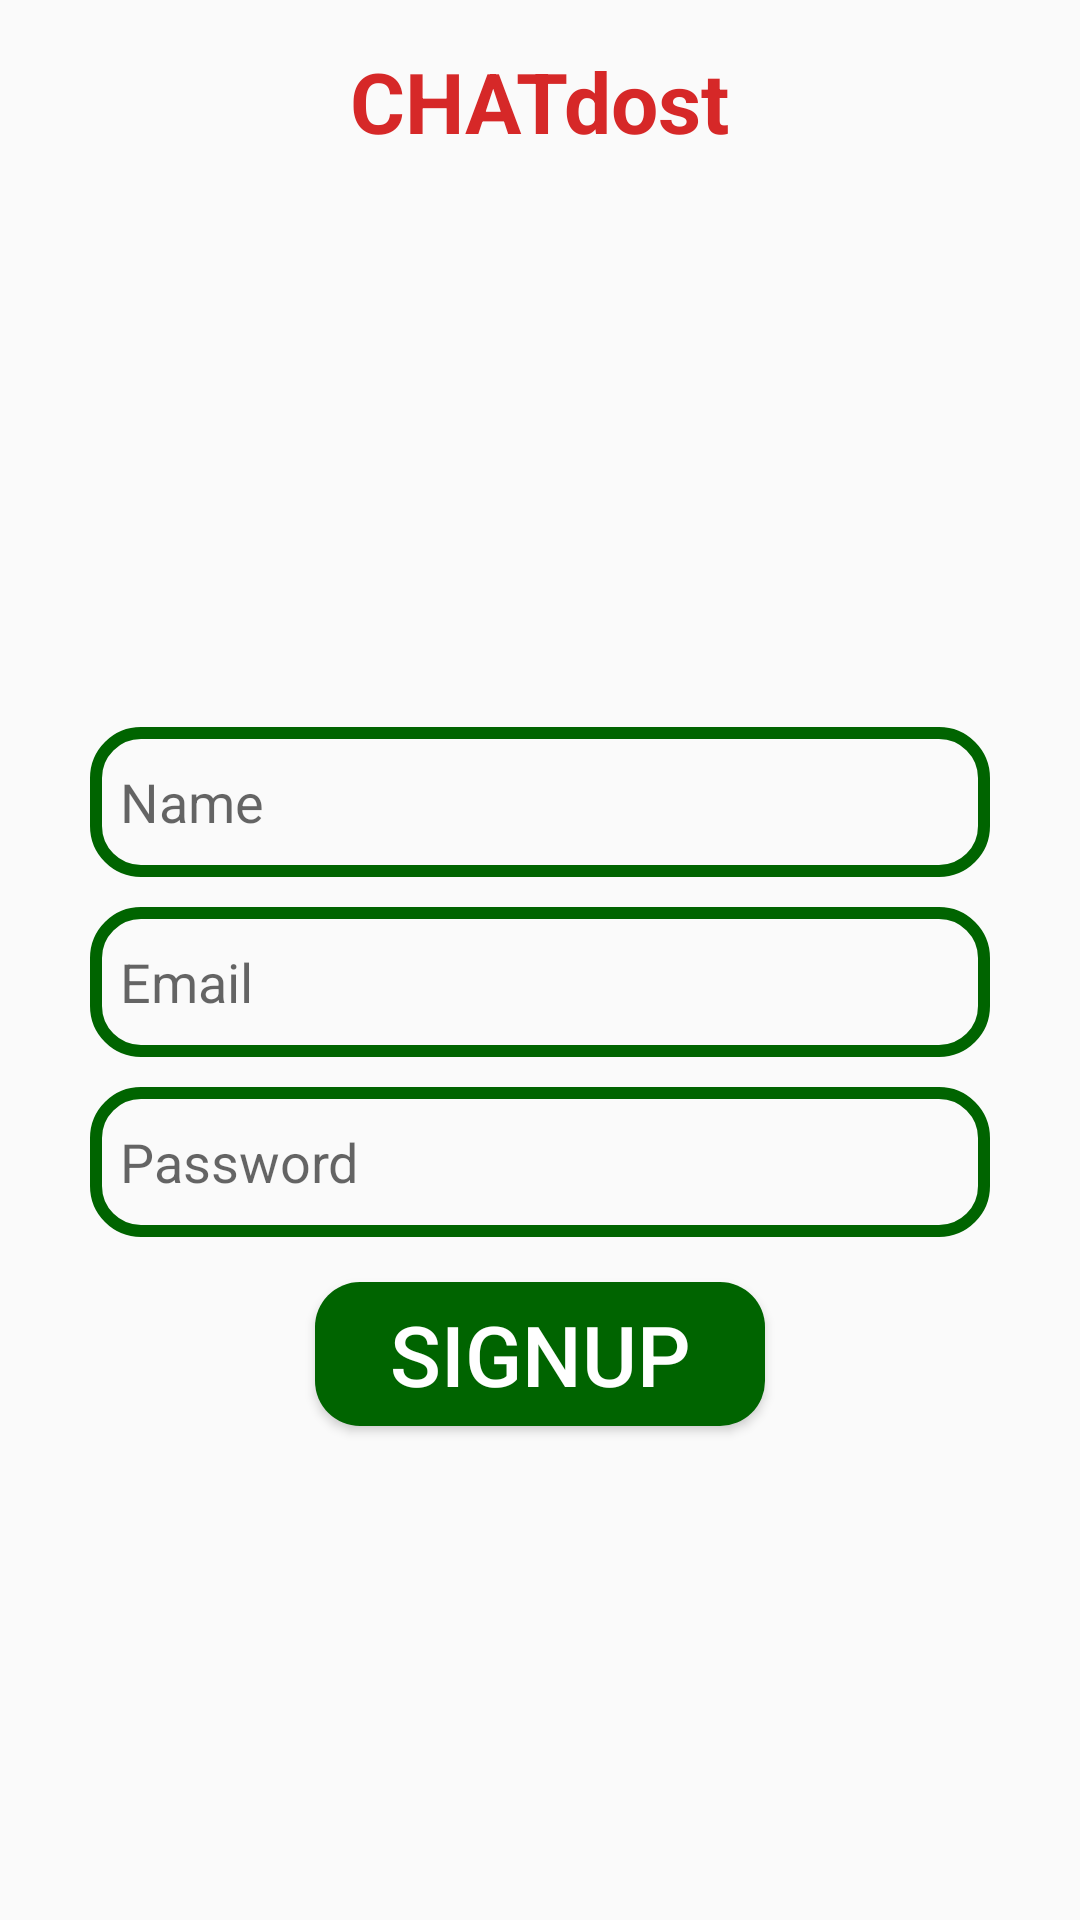

Here is an Android app screen rendered from its layout file. Give the layout XML and the strings, colors and styles it references.
<!-- AndroidManifest.xml: application theme Theme.ChatApp -->
<!-- res/layout/activity_sign_up.xml -->
<?xml version="1.0" encoding="utf-8"?>
<RelativeLayout xmlns:android="http://schemas.android.com/apk/res/android"
    xmlns:app="http://schemas.android.com/apk/res-auto"
    xmlns:tools="http://schemas.android.com/tools"
    android:layout_width="match_parent"
    android:layout_height="match_parent"
    tools:context=".SignUp">

    <TextView
        android:id="@+id/tvNameOfApp"
        android:layout_width="wrap_content"
        android:layout_centerHorizontal="true"
        android:text="CHATdost"
        android:textColor="#d62828"
        android:textStyle="bold"
        android:layout_marginTop="15dp"
        android:textSize="28sp"
        android:layout_height="wrap_content">

    </TextView>

    <ImageView
        android:id="@+id/app_logo"
        android:layout_width="150dp"
        android:layout_height="150dp"
        android:src="@drawable/chat"
        android:layout_centerHorizontal="true"
        android:layout_below="@id/tvNameOfApp"
        android:layout_marginTop="30dp"
        >

    </ImageView>

    <EditText
        android:id="@+id/edt_name"
        android:background="@drawable/edt_background"
        android:layout_width="match_parent"
        android:layout_below="@id/app_logo"
        android:layout_marginLeft="30dp"
        android:layout_marginTop="10dp"
        android:hint="Name"
        android:paddingLeft="10dp"
        android:layout_marginRight="30dp"
        android:layout_height="50dp">

    </EditText>

    <EditText
        android:id="@+id/edt_email"
        android:background="@drawable/edt_background"
        android:layout_width="match_parent"
        android:layout_below="@id/edt_name"
        android:layout_marginLeft="30dp"
        android:layout_marginTop="10dp"
        android:hint="Email"
        android:paddingLeft="10dp"
        android:layout_marginRight="30dp"
        android:layout_height="50dp">

    </EditText>

    <EditText
        android:id="@+id/edt_password"
        android:paddingLeft="10dp"
        android:background="@drawable/edt_background"
        android:layout_width="match_parent"
        android:layout_below="@id/edt_email"
        android:layout_marginLeft="30dp"
        android:layout_marginTop="10dp"
        android:hint="Password"
        android:layout_marginRight="30dp"
        android:layout_height="50dp">

    </EditText>




    <Button
        android:id="@+id/btn_signUp"
        android:layout_below="@id/edt_password"
        android:background="@drawable/btn_background"
        android:layout_centerHorizontal="true"
        android:layout_marginTop="15dp"
        android:text="Signup"
        android:textSize="28sp"
        android:textColor="@color/white"
        android:layout_width="150dp"
        android:layout_height="wrap_content">

    </Button>




</RelativeLayout>
<!-- resources referenced by this layout -->
<resources>
  <color name="white">#FFFFFFFF</color>
  <!-- drawable btn_background (drawable) -->
  <?xml version="1.0" encoding="utf-8"?>
  <shape xmlns:android="http://schemas.android.com/apk/res/android">
  
      <corners android:radius="15dp">
  
      </corners>
  
  
      <solid android:color="@color/Green">
  
      </solid>
  
  </shape>
  <!-- drawable edt_background (drawable) -->
  <?xml version="1.0" encoding="utf-8"?>
  <shape xmlns:android="http://schemas.android.com/apk/res/android">
  
  <corners android:radius="15dp">
  
  </corners>
  
      <stroke android:color="@color/Green"
          android:width="4dp">
  
      </stroke>
  
  </shape>
  <style name="Theme.ChatApp" parent="Theme.AppCompat.Light">
          
          <item name="colorPrimary">@color/purple_500</item>
          <item name="colorPrimaryVariant">@color/purple_700</item>
          <item name="colorOnPrimary">@color/white</item>
          
          <item name="colorSecondary">@color/teal_200</item>
          <item name="colorSecondaryVariant">@color/teal_700</item>
          <item name="colorOnSecondary">@color/black</item>
          
          <item name="android:statusBarColor">?attr/colorPrimaryVariant</item>
          
      </style>
  <color name="Green">#006400</color>
  <color name="purple_500">#FF6200EE</color>
  <color name="purple_700">#FF3700B3</color>
  <color name="teal_200">#FF03DAC5</color>
  <color name="teal_700">#FF018786</color>
  <color name="black">#FF000000</color>
</resources>
